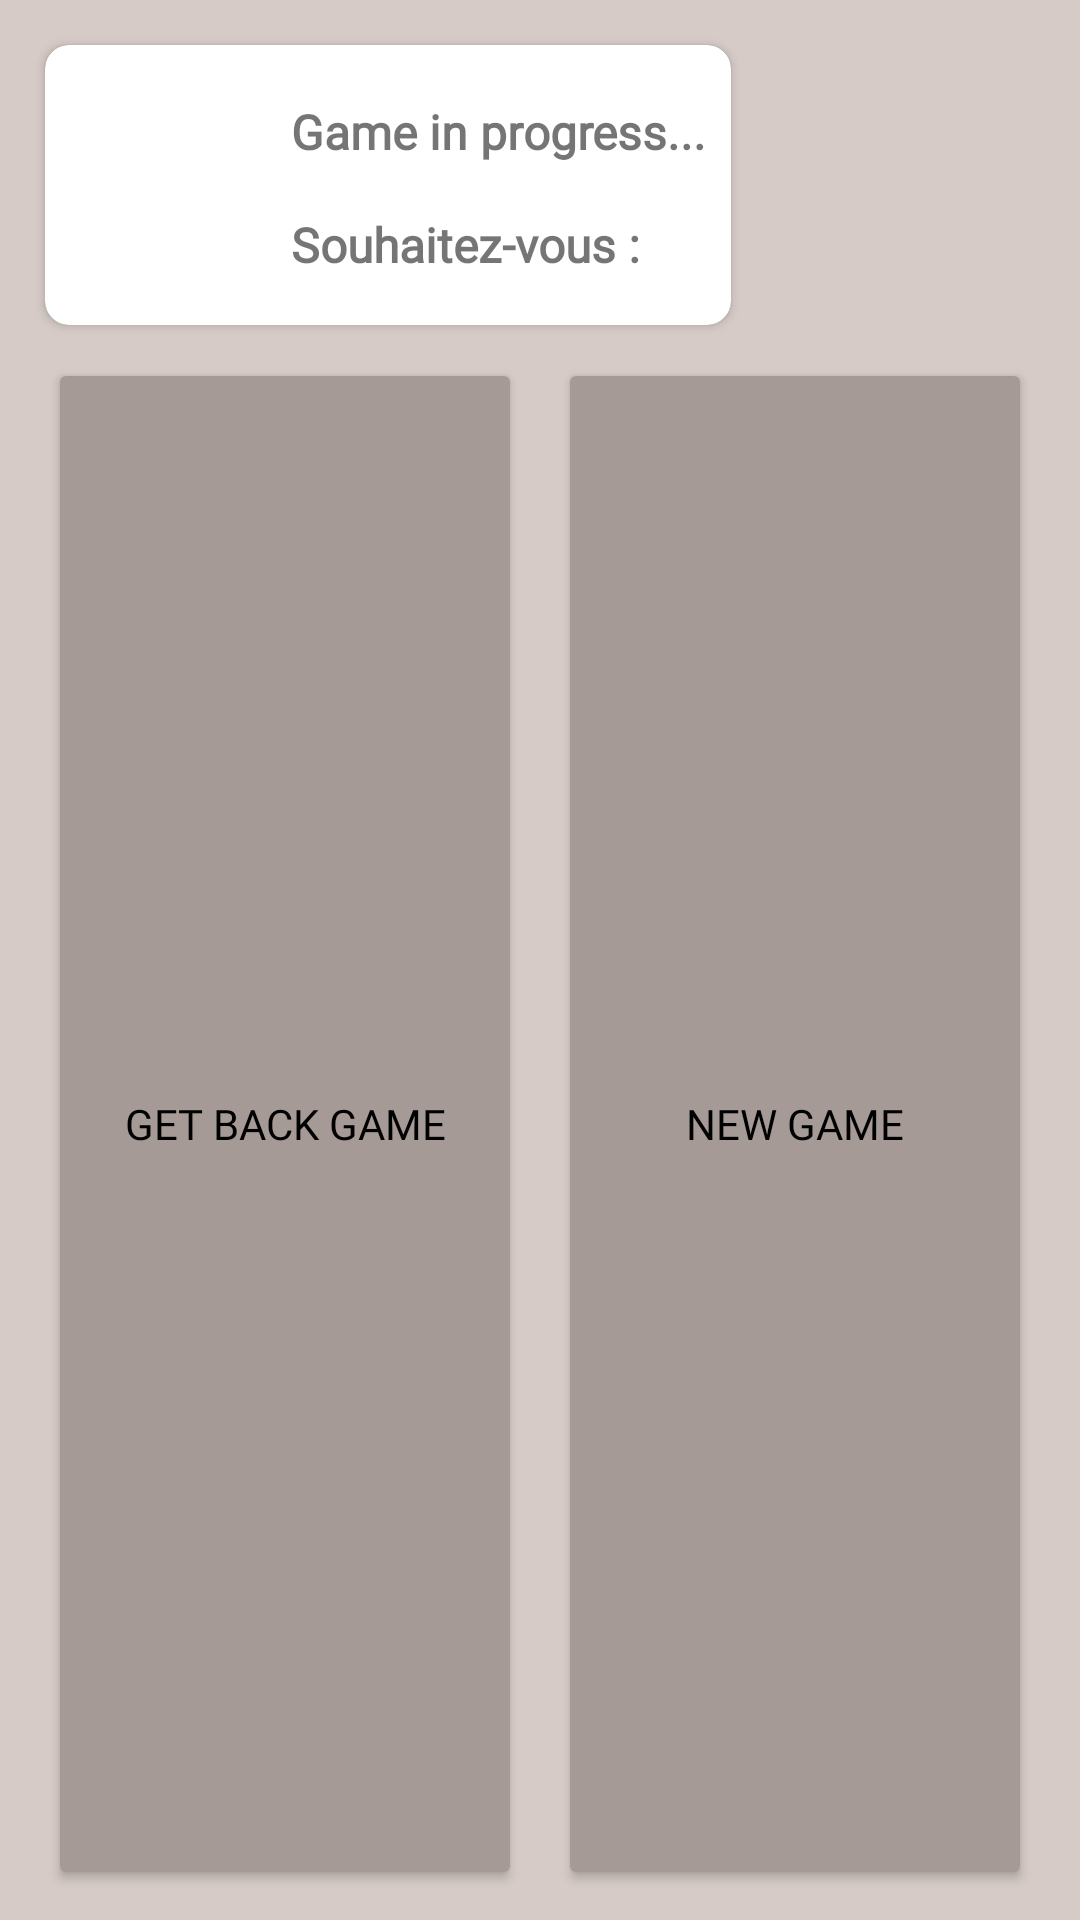

Here is an Android app screen rendered from its layout file. Give the layout XML and the strings, colors and styles it references.
<!-- AndroidManifest.xml: application theme Theme.ChineseCheckers -->
<!-- res/layout/dialog_reopen_layout.xml -->
<?xml version="1.0" encoding="utf-8"?>
<LinearLayout xmlns:android="http://schemas.android.com/apk/res/android"
    xmlns:app="http://schemas.android.com/apk/res-auto"
    xmlns:tools="http://schemas.android.com/tools"
    android:layout_width="wrap_content"
    android:layout_height="wrap_content"
    android:layout_gravity="center"
    android:background="@color/secondaryColor"
    android:orientation="vertical"
    android:padding="10dp">

    <androidx.cardview.widget.CardView
        android:layout_width="wrap_content"
        android:layout_height="wrap_content"
        android:layout_margin="5dp"
        android:elevation="10dp"
        app:cardCornerRadius="8dp">

        <LinearLayout
            android:layout_width="wrap_content"
            android:layout_height="wrap_content"
            android:layout_marginTop="10dp"
            android:orientation="horizontal">

            <ImageView
                android:id="@+id/gameImage"
                android:layout_width="70dp"
                android:layout_height="70dp"
                android:layout_alignParentStart="true"
                android:layout_alignParentLeft="true"
                android:layout_alignParentTop="false"
                android:layout_alignParentBottom="false"
                android:layout_gravity="start"
                android:layout_margin="6dp"
                android:layout_marginTop="16dp"
                android:layout_toStartOf="@+id/tvWinner"
                android:layout_toLeftOf="@+id/tvWinner"
                android:background="@color/white"
                android:contentDescription="@string/winner"
                android:padding="6dp"
                android:scaleType="centerCrop"
                android:soundEffectsEnabled="false"
                tools:srcCompat="@drawable/game70" />

            <LinearLayout
                android:layout_width="wrap_content"
                android:layout_height="wrap_content"
                android:orientation="vertical">

                <Space
                    android:layout_width="match_parent"
                    android:layout_height="8dp" />

                <TextView
                    android:id="@+id/textGetBack1"
                    android:layout_width="wrap_content"
                    android:layout_height="wrap_content"
                    android:fontFamily="@font/chelsea_market_regular"
                    android:paddingRight="8dp"
                    android:text="@string/une_partie_est_en_cours"
                    android:textAlignment="textStart"
                    android:textSize="16sp"
                    android:textStyle="bold" />

                <Space
                    android:layout_width="match_parent"
                    android:layout_height="16dp" />

                <TextView
                    android:id="@+id/textGetBack2"
                    android:layout_width="wrap_content"
                    android:layout_height="wrap_content"
                    android:fontFamily="@font/chelsea_market_regular"
                    android:text="Souhaitez-vous :"
                    android:textSize="16sp"
                    android:textStyle="bold" />

                <Space
                    android:layout_width="match_parent"
                    android:layout_height="16dp" />
            </LinearLayout>

        </LinearLayout>
    </androidx.cardview.widget.CardView>


    <LinearLayout
        android:layout_width="match_parent"
        android:layout_height="match_parent"
        android:layout_marginTop="6dp"
        android:orientation="horizontal">

        <Button
            android:id="@+id/btnOKGetBack"
            android:layout_width="0px"
            android:layout_height="match_parent"
            android:layout_marginLeft="6dp"
            android:layout_marginRight="6dp"
            android:layout_weight="1"
            android:backgroundTint="@color/secondaryColorDark"
            android:fontFamily="@font/chelsea_market_regular"
            android:text="@string/reprendre_la_partie"
            android:textColor="@color/black" />

        <Button
            android:id="@+id/btnNewGame"
            android:layout_width="0px"
            android:layout_height="match_parent"
            android:layout_marginLeft="6dp"
            android:layout_marginRight="6dp"
            android:layout_weight="1"
            android:backgroundTint="@color/secondaryColorDark"
            android:fontFamily="@font/chelsea_market_regular"
            android:text="@string/nouvelle_partie"
            android:textColor="@color/black" />
    </LinearLayout>

</LinearLayout>
<!-- resources referenced by this layout -->
<resources>
  <color name="black">#FF000000</color>
  <color name="secondaryColor">#d6cbc7</color>
  <color name="secondaryColorDark">#a59a96</color>
  <color name="white">#FFFFFFFF</color>
  <!-- drawable game70: png bitmap (drawable, 6573 bytes) -->
  <string name="nouvelle_partie">new game</string>
  <string name="reprendre_la_partie">GET BACK GAME</string>
  <string name="une_partie_est_en_cours">Game in progress...</string>
  <string name="winner">winner</string>
  <style name="Theme.ChineseCheckers" parent="Theme.MaterialComponents.DayNight.NoActionBar">
          
          <item name="colorPrimary">@color/primaryColorDark</item>
          <item name="colorPrimaryVariant">@color/primaryColor</item>
          <item name="colorOnPrimary">@color/white</item>
          
          <item name="colorSecondary">@color/secondaryColor</item>
          <item name="colorSecondaryVariant">@color/secondaryColorDark</item>
          <item name="colorOnSecondary">@color/black</item>
          
          <item name="android:statusBarColor" tools:targetApi="l">?attr/colorPrimaryVariant</item>
          
      </style>
  <color name="primaryColorDark">#6a0080</color>
  <color name="primaryColor">#6a0080</color>
</resources>
